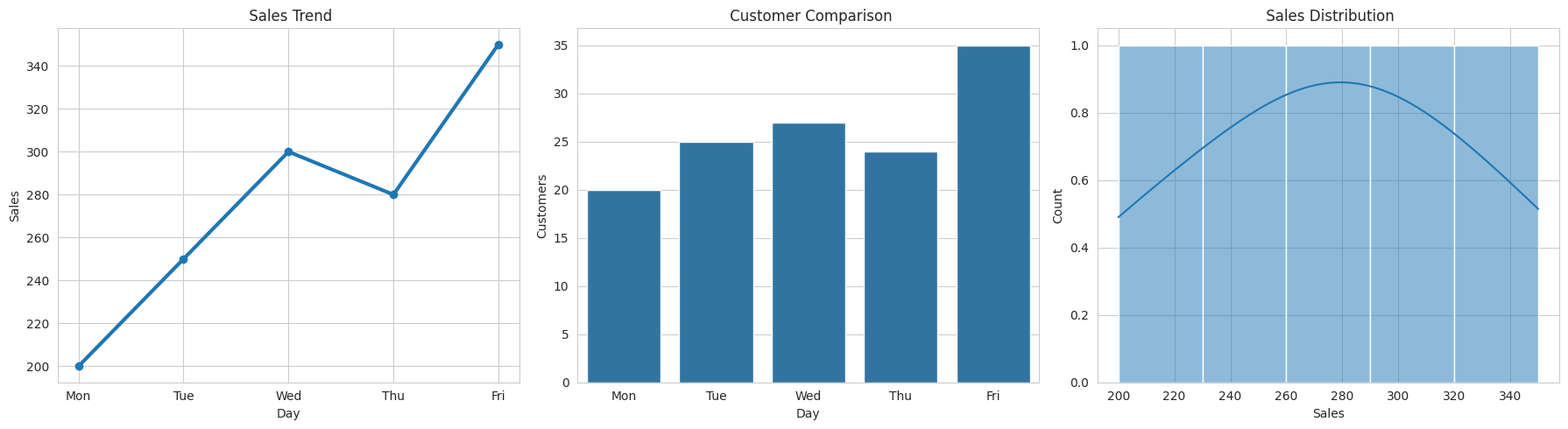

Source code (Python):
# -*- coding: utf-8 -*-
"""mini_eda_dashboard.ipynb

Automatically generated by Colab.

Original file is located at
    https://colab.research.google.com/drive/1pe_zUb8g3KGILb53GRvjUpp5xTCACPMS
"""

import pandas as pd
import matplotlib.pyplot as plt
import seaborn as sns

# Sample dataset
data = {
    "Day": ["Mon", "Tue", "Wed", "Thu", "Fri"],
    "Sales": [200, 250, 300, 280, 350],
    "Customers": [20, 25, 27, 24, 35]
}
df = pd.DataFrame(data)
sns.set_style("whitegrid")
fig, axes = plt.subplots(1, 3, figsize=(18, 5))
axes[0].plot(df["Day"], df["Sales"], marker='o', linewidth=3)
axes[0].set_title(" Sales Trend")
axes[0].set_xlabel("Day")
axes[0].set_ylabel("Sales")
sns.barplot(
    x="Day",
    y="Customers",
    data=df,
    ax=axes[1]
)
axes[1].set_title(" Customer Comparison")
axes[1].set_xlabel("Day")
axes[1].set_ylabel("Customers")

sns.histplot(
    df["Sales"],
    kde=True,
    bins=5,
    ax=axes[2]
)
axes[2].set_title(" Sales Distribution")
axes[2].set_xlabel("Sales")
plt.tight_layout()
plt.savefig("mini_eda_dashboard.png")
plt.show()
highest_sales = df["Sales"].max()
best_day = df[df["Sales"] == highest_sales]["Day"].values[0]
avg_sales = df["Sales"].mean()
print("\n Insights:")
print(f" Highest Sales: {highest_sales} on {best_day}")
print(f" Average Sales: {avg_sales:.2f}")
q1 = df["Sales"].quantile(0.25)
q3 = df["Sales"].quantile(0.75)
iqr = q3 - q1
lower_bound = q1 - 1.5 * iqr
upper_bound = q3 + 1.5 * iqr
outliers = df[(df["Sales"] < lower_bound) | (df["Sales"] > upper_bound)]
if len(outliers) > 0:
    print(" Outliers Detected:")
    print(outliers)
else:
    print(" No Outliers Detected")
